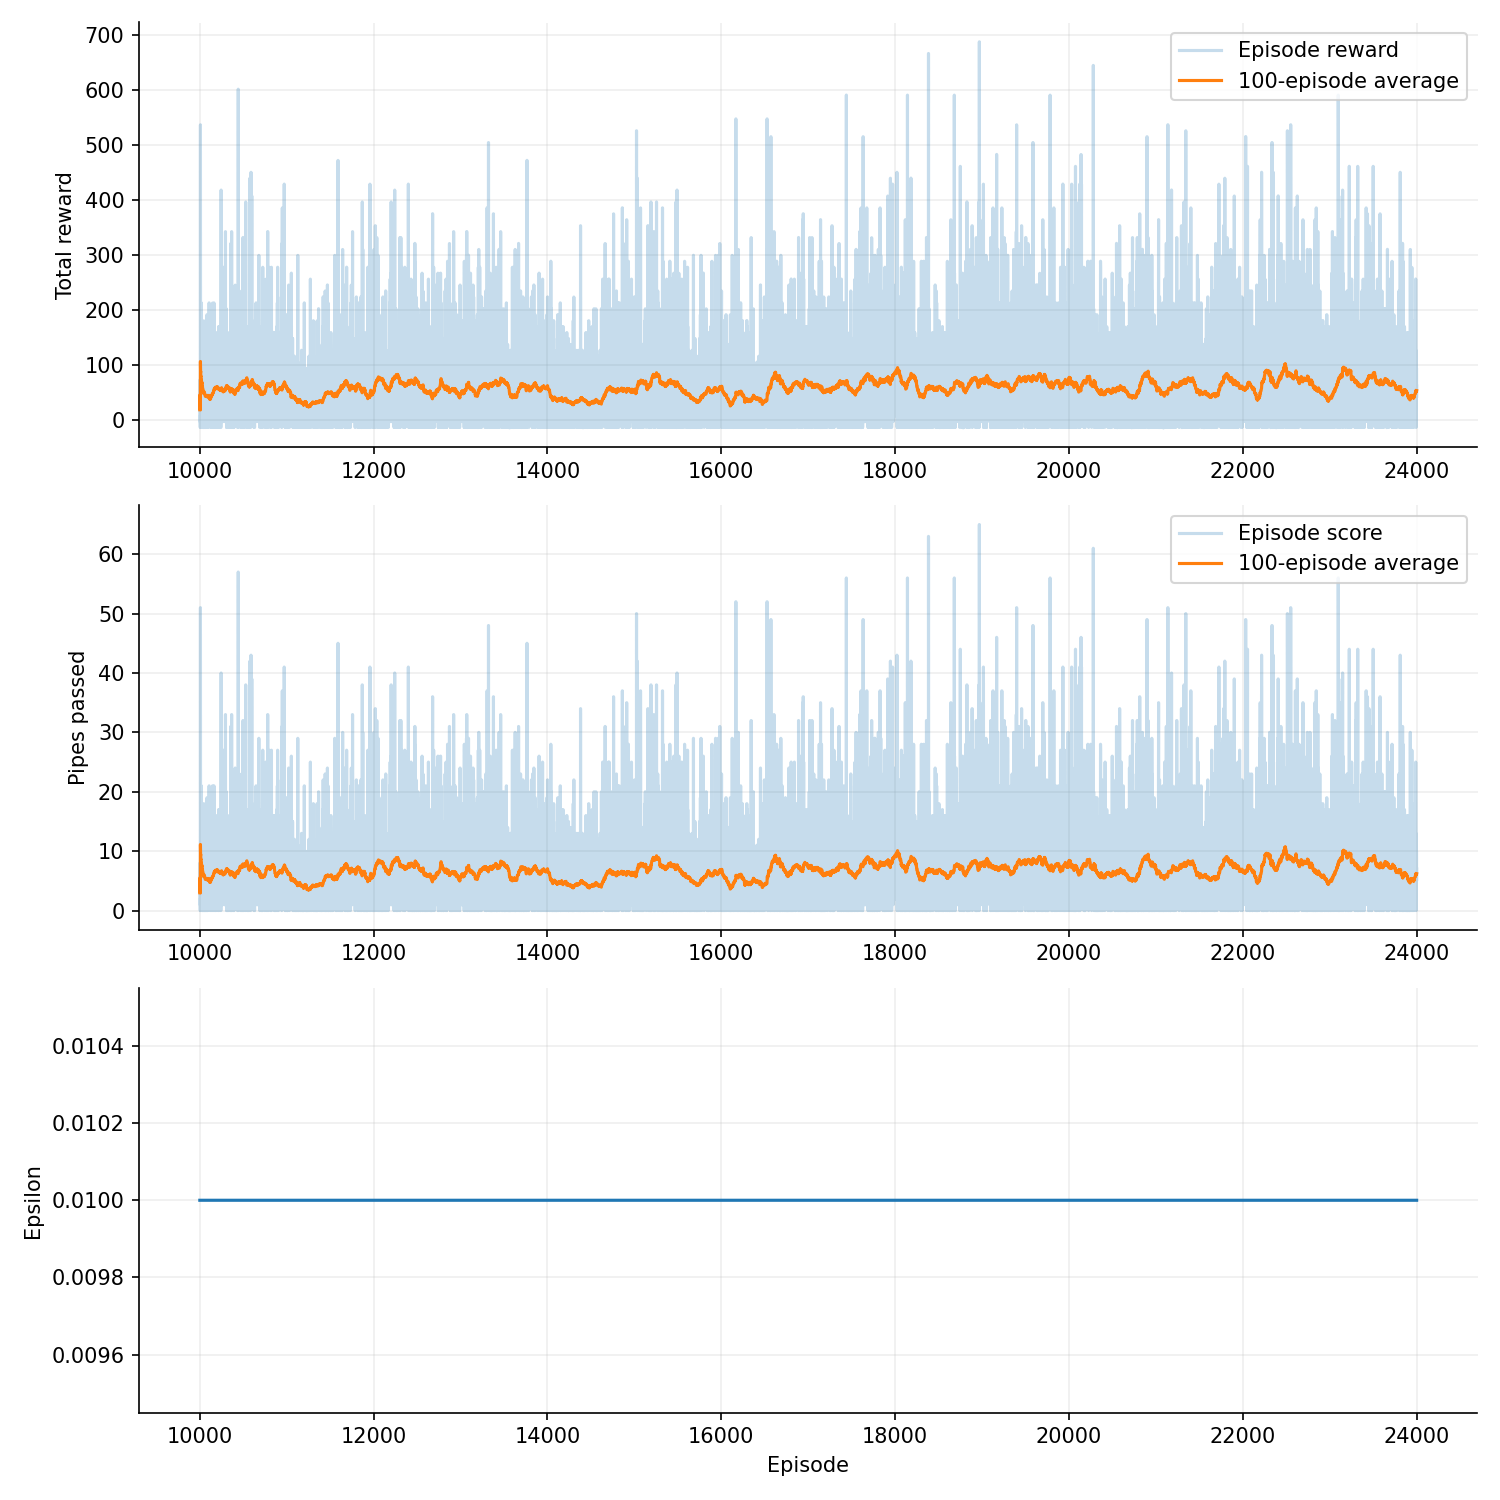

The table this chart was drawn from, first rows:
episode, seed, score, reward, epsilon, rolling_average, steps, reason, training_seconds
10001, 10042, 3, 18.57, 0.01, 3.0, 358, collision, 73.81
10002, 10043, 8, 72.57, 0.01, 5.5, 758, collision, 73.86
10003, 10044, 4, 29.37, 0.01, 5.0, 438, collision, 73.87
10004, 10045, 1, -3.03, 0.01, 4.0, 198, collision, 73.89
10005, 10046, 2, 7.95, 0.01, 3.6, 296, collision, 73.9
10006, 10047, 0, -13.79, 0.01, 3.0, 122, collision, 73.9
10007, 10048, 20, 202.2, 0.01, 5.429, 1718, collision, 73.95
10008, 10049, 51, 537, 0.01, 11.12, 4198, collision, 74.18
10009, 10050, 3, 18.57, 0.01, 10.22, 358, collision, 74.22
10010, 10051, 1, -3.03, 0.01, 9.3, 198, collision, 74.22
10011, 10052, 11, 105.3, 0.01, 9.455, 1028, collision, 74.28
10012, 10053, 3, 18.81, 0.01, 8.917, 382, collision, 74.3
10013, 10054, 4, 29.65, 0.01, 8.538, 466, collision, 74.31
10014, 10055, 10, 94.11, 0.01, 8.643, 912, collision, 74.34
10015, 10056, 0, -13.54, 0.01, 8.067, 147, collision, 74.34
10016, 10057, 4, 29.37, 0.01, 7.812, 438, collision, 74.36
10017, 10058, 3, 18.57, 0.01, 7.529, 358, collision, 74.37
10018, 10059, 4, 29.37, 0.01, 7.333, 438, collision, 74.39
10019, 10060, 21, 213, 0.01, 8.053, 1798, collision, 74.47
10020, 10061, 2, 7.77, 0.01, 7.75, 278, collision, 74.49
10021, 10062, 7, 61.96, 0.01, 7.714, 697, collision, 74.51
10022, 10063, 1, -2.74, 0.01, 7.409, 227, collision, 74.52
10023, 10064, 5, 40.17, 0.01, 7.304, 518, collision, 74.54
10024, 10065, 16, 159.3, 0.01, 7.667, 1427, collision, 74.62
10025, 10066, 4, 29.37, 0.01, 7.52, 438, collision, 74.63
10026, 10067, 3, 18.57, 0.01, 7.346, 358, collision, 74.64
10027, 10068, 4, 29.37, 0.01, 7.222, 438, collision, 74.66
10028, 10069, 6, 51.25, 0.01, 7.179, 626, collision, 74.7
10029, 10070, 1, -2.74, 0.01, 6.966, 227, collision, 74.71
10030, 10071, 0, -13.56, 0.01, 6.733, 145, collision, 74.71
10031, 10072, 14, 137.4, 0.01, 6.968, 1240, collision, 74.75
10032, 10073, 0, -13.55, 0.01, 6.75, 146, collision, 74.75
10033, 10074, 2, 7.77, 0.01, 6.606, 278, collision, 74.76
10034, 10075, 3, 18.57, 0.01, 6.5, 358, collision, 74.77
10035, 10076, 7, 61.77, 0.01, 6.514, 678, collision, 74.79
10036, 10077, 1, -3.03, 0.01, 6.361, 198, collision, 74.79
10037, 10078, 0, -13.53, 0.01, 6.189, 148, collision, 74.8
10038, 10079, 8, 72.76, 0.01, 6.237, 777, collision, 74.82
10039, 10080, 1, -2.84, 0.01, 6.103, 217, collision, 74.82
10040, 10081, 3, 18.83, 0.01, 6.025, 384, collision, 74.83
10041, 10082, 6, 50.9, 0.01, 6.024, 591, collision, 74.85
10042, 10083, 1, -2.82, 0.01, 5.905, 219, collision, 74.85
10043, 10084, 4, 29.37, 0.01, 5.86, 438, collision, 74.87
10044, 10085, 5, 40.17, 0.01, 5.841, 518, collision, 74.88
10045, 10086, 0, -13.87, 0.01, 5.711, 114, collision, 74.88
10046, 10087, 18, 180.3, 0.01, 5.978, 1528, collision, 74.95
10047, 10088, 5, 40.46, 0.01, 5.957, 547, collision, 74.97
10048, 10089, 11, 105, 0.01, 6.062, 999, collision, 75
10049, 10090, 5, 40.17, 0.01, 6.041, 518, collision, 75.02
10050, 10091, 0, -13.83, 0.01, 5.92, 118, collision, 75.02
10051, 10092, 2, 7.77, 0.01, 5.843, 278, collision, 75.03
10052, 10093, 1, -3.03, 0.01, 5.75, 198, collision, 75.03
10053, 10094, 5, 40.43, 0.01, 5.736, 544, collision, 75.05
10054, 10095, 5, 40.42, 0.01, 5.722, 543, collision, 75.08
10055, 10096, 11, 105.2, 0.01, 5.818, 1024, collision, 75.11
10056, 10097, 5, 40.13, 0.01, 5.804, 514, collision, 75.12
10057, 10098, 0, -13.83, 0.01, 5.702, 118, collision, 75.13
10058, 10099, 1, -2.98, 0.01, 5.621, 203, collision, 75.13
10059, 10100, 0, -13.69, 0.01, 5.525, 132, collision, 75.14
10060, 10101, 3, 18.57, 0.01, 5.483, 358, collision, 75.14
... 13,940 more rows
